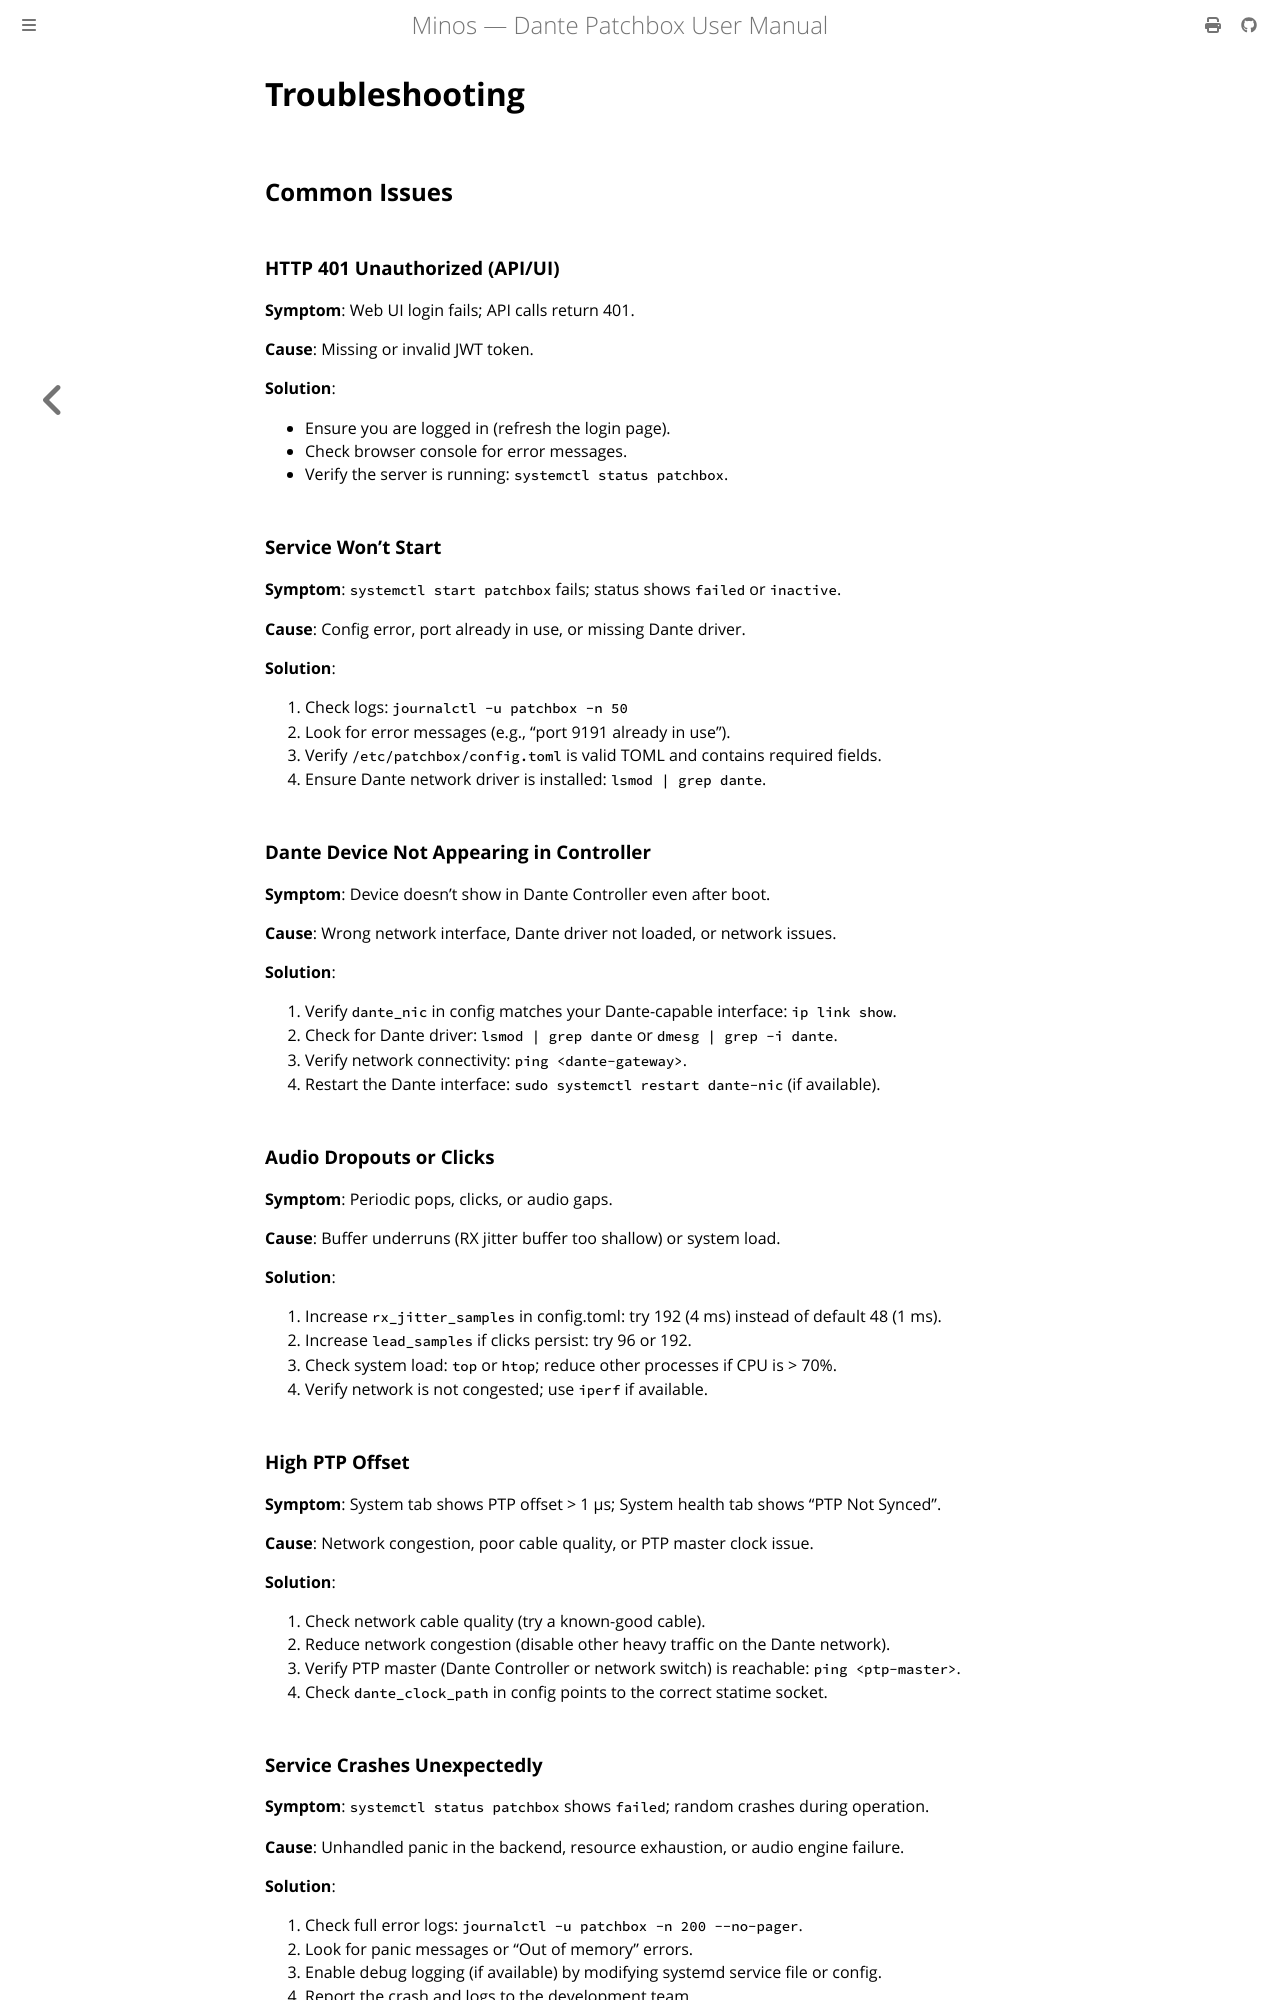

repository: legopc/Minos · page: ops/troubleshoot.html · generator: mdbook

# Troubleshooting

## Common Issues

### HTTP 401 Unauthorized (API/UI)

**Symptom**: Web UI login fails; API calls return 401.

**Cause**: Missing or invalid JWT token.

**Solution**:
- Ensure you are logged in (refresh the login page).
- Check browser console for error messages.
- Verify the server is running: `systemctl status patchbox`.

### Service Won't Start

**Symptom**: `systemctl start patchbox` fails; status shows `failed` or `inactive`.

**Cause**: Config error, port already in use, or missing Dante driver.

**Solution**:
1. Check logs: `journalctl -u patchbox -n 50`
2. Look for error messages (e.g., "port 9191 already in use").
3. Verify `/etc/patchbox/config.toml` is valid TOML and contains required fields.
4. Ensure Dante network driver is installed: `lsmod | grep dante`.

### Dante Device Not Appearing in Controller

**Symptom**: Device doesn't show in Dante Controller even after boot.

**Cause**: Wrong network interface, Dante driver not loaded, or network issues.

**Solution**:
1. Verify `dante_nic` in config matches your Dante-capable interface: `ip link show`.
2. Check for Dante driver: `lsmod | grep dante` or `dmesg | grep -i dante`.
3. Verify network connectivity: `ping <dante-gateway>`.
4. Restart the Dante interface: `sudo systemctl restart dante-nic` (if available).

### Audio Dropouts or Clicks

**Symptom**: Periodic pops, clicks, or audio gaps.

**Cause**: Buffer underruns (RX jitter buffer too shallow) or system load.

**Solution**:
1. Increase `rx_jitter_samples` in config.toml: try 192 (4 ms) instead of default 48 (1 ms).
2. Increase `lead_samples` if clicks persist: try 96 or 192.
3. Check system load: `top` or `htop`; reduce other processes if CPU is > 70%.
4. Verify network is not congested; use `iperf` if available.

### High PTP Offset

**Symptom**: System tab shows PTP offset > 1 µs; System health tab shows "PTP Not Synced".

**Cause**: Network congestion, poor cable quality, or PTP master clock issue.

**Solution**:
1. Check network cable quality (try a known-good cable).
2. Reduce network congestion (disable other heavy traffic on the Dante network).
3. Verify PTP master (Dante Controller or network switch) is reachable: `ping <ptp-master>`.
4. Check `dante_clock_path` in config points to the correct statime socket.
